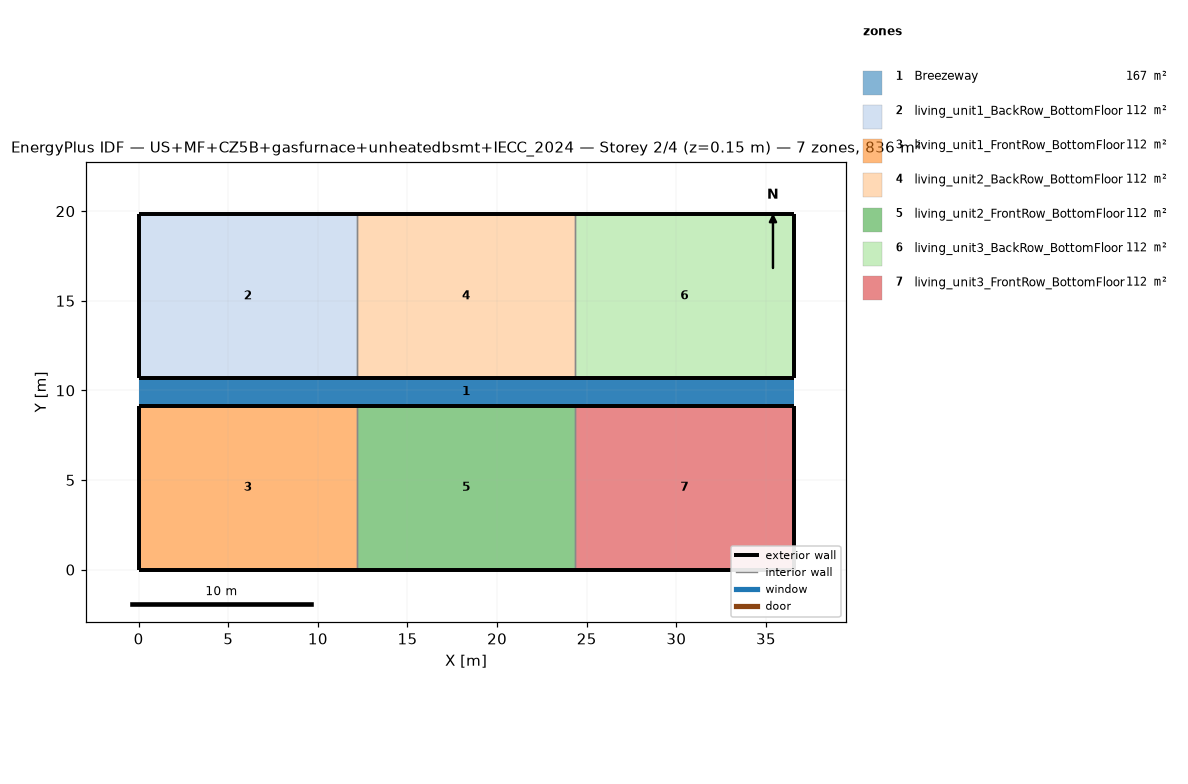
=== STOREY PLAN SPEC (per zone: floor XY polygon, exterior-wall plan segments, windows/doors) ===
zone 1: Breezeway  (167.0 m²)
  floor: (36.54, 9.16) (0.00, 9.16) (0.00, 10.68) (36.54, 10.68)
  floor: (36.54, 9.16) (0.00, 9.16) (0.00, 10.68) (36.54, 10.68)
  floor: (36.54, 9.16) (0.00, 9.16) (0.00, 10.68) (36.54, 10.68)
zone 2: living_unit1_BackRow_BottomFloor  (111.5 m²)
  floor: (12.18, 10.68) (0.00, 10.68) (0.00, 19.84) (12.18, 19.84)
  exterior wall: (0.00, 10.68) – (12.18, 10.68)  [12.2 m]
  exterior wall: (12.18, 19.84) – (0.00, 19.84)  [12.2 m]
  exterior wall: (0.00, 19.84) – (0.00, 10.68)  [9.2 m]
  interior walls: 1
zone 3: living_unit1_FrontRow_BottomFloor  (111.5 m²)
  floor: (12.18, 0.00) (0.00, 0.00) (0.00, 9.16) (12.18, 9.16)
  exterior wall: (0.00, 0.00) – (12.18, 0.00)  [12.2 m]
  exterior wall: (12.18, 9.16) – (0.00, 9.16)  [12.2 m]
  exterior wall: (0.00, 9.16) – (0.00, 0.00)  [9.2 m]
  interior walls: 1
zone 4: living_unit2_BackRow_BottomFloor  (111.5 m²)
  floor: (24.36, 10.68) (12.18, 10.68) (12.18, 19.84) (24.36, 19.84)
  exterior wall: (12.18, 10.68) – (24.36, 10.68)  [12.2 m]
  exterior wall: (24.36, 19.84) – (12.18, 19.84)  [12.2 m]
  interior walls: 2
zone 5: living_unit2_FrontRow_BottomFloor  (111.5 m²)
  floor: (24.36, 0.00) (12.18, 0.00) (12.18, 9.16) (24.36, 9.16)
  exterior wall: (12.18, 0.00) – (24.36, 0.00)  [12.2 m]
  exterior wall: (24.36, 9.16) – (12.18, 9.16)  [12.2 m]
  interior walls: 2
zone 6: living_unit3_BackRow_BottomFloor  (111.5 m²)
  floor: (36.54, 10.68) (24.36, 10.68) (24.36, 19.84) (36.54, 19.84)
  exterior wall: (24.36, 10.68) – (36.54, 10.68)  [12.2 m]
  exterior wall: (36.54, 10.68) – (36.54, 19.84)  [9.2 m]
  exterior wall: (36.54, 19.84) – (24.36, 19.84)  [12.2 m]
  interior walls: 1
zone 7: living_unit3_FrontRow_BottomFloor  (111.5 m²)
  floor: (36.54, 0.00) (24.36, 0.00) (24.36, 9.16) (36.54, 9.16)
  exterior wall: (24.36, 0.00) – (36.54, 0.00)  [12.2 m]
  exterior wall: (36.54, 0.00) – (36.54, 9.16)  [9.2 m]
  exterior wall: (36.54, 9.16) – (24.36, 9.16)  [12.2 m]
  interior walls: 1

=== DERIVED (storey summary) ===
Building: US+MF+CZ5B+gasfurnace+unheatedbsmt+IECC_2024
Storey: 2 of 4  (floor level z = 0.15 m)
Storey gross floor area: 836.2 m²
Zones on this storey: 7
  - Breezeway: floor 167.0 m²
  - living_unit1_BackRow_BottomFloor: floor 111.5 m²; exterior wall 33.5 m (86.9 m²); WWR 0.0%
  - living_unit1_FrontRow_BottomFloor: floor 111.5 m²; exterior wall 33.5 m (86.9 m²); WWR 0.0%
  - living_unit2_BackRow_BottomFloor: floor 111.5 m²; exterior wall 24.4 m (63.1 m²); WWR 0.0%
  - living_unit2_FrontRow_BottomFloor: floor 111.5 m²; exterior wall 24.4 m (63.1 m²); WWR 0.0%
  - living_unit3_BackRow_BottomFloor: floor 111.5 m²; exterior wall 33.5 m (86.9 m²); WWR 0.0%
  - living_unit3_FrontRow_BottomFloor: floor 111.5 m²; exterior wall 33.5 m (86.9 m²); WWR 0.0%
Zone adjacency (shared interzone walls):
  - living_unit1_BackRow_BottomFloor ↔ living_unit2_BackRow_BottomFloor
  - living_unit1_FrontRow_BottomFloor ↔ living_unit2_FrontRow_BottomFloor
  - living_unit2_BackRow_BottomFloor ↔ living_unit3_BackRow_BottomFloor
  - living_unit2_FrontRow_BottomFloor ↔ living_unit3_FrontRow_BottomFloor